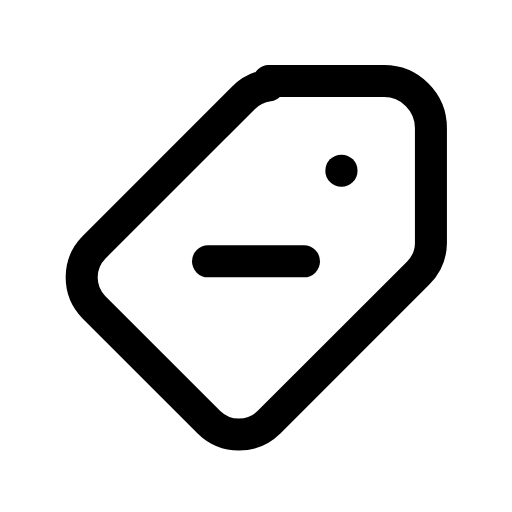
t = 0.00 s
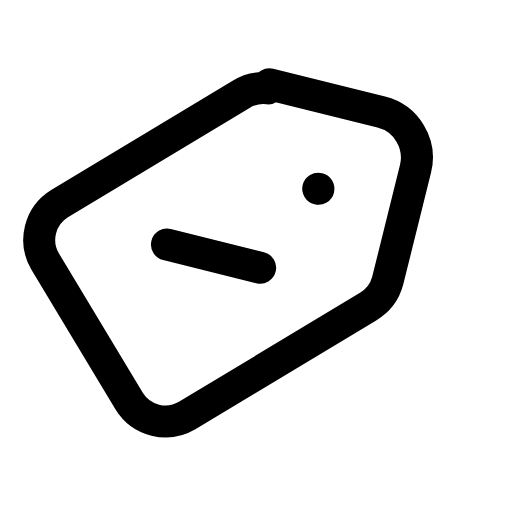
t = 0.17 s
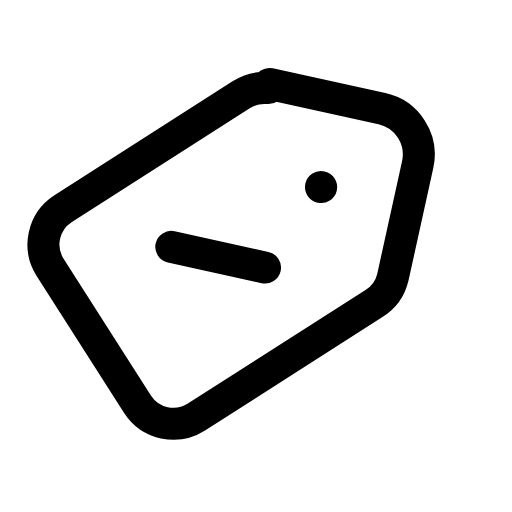
t = 0.28 s
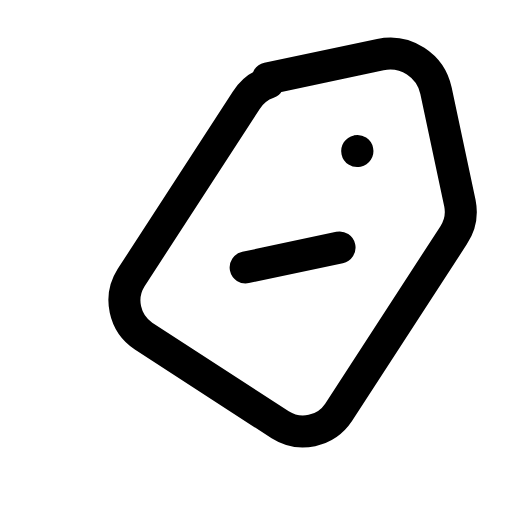
t = 0.45 s
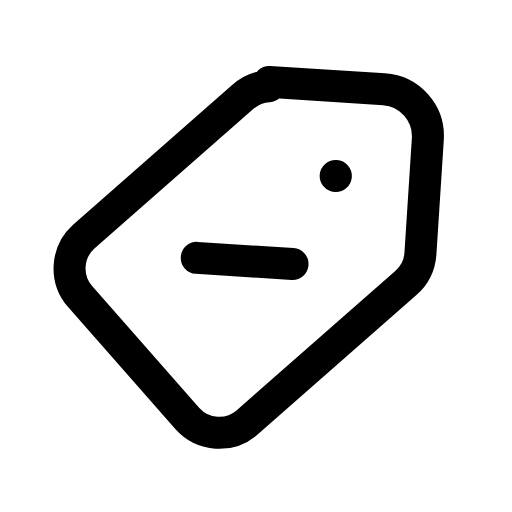
t = 0.62 s
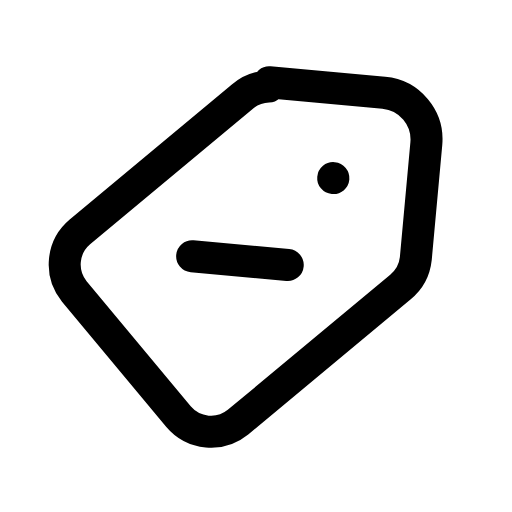
t = 0.73 s

The animated SVG that drew these frames (rendered in a browser with its animation timeline set to each time). Animation: 1 CSS @keyframes rule; one cycle of 0.90 s, repeats indefinitely.

<svg xmlns="http://www.w3.org/2000/svg" viewBox="0 0 24 24" width="24" height="24" class="rd-a-tag-minus" data-rd-animate="hover"><style>.rd-a-tag-minus{overflow:visible}.rd-a-tag-minus *{transform-box:view-box}.rd-a-tag-minus .a{transform-origin:12px 4px}@media (prefers-reduced-motion:no-preference){.rd-a-tag-minus[data-rd-animate="hover"]:hover .a,:hover>.rd-a-tag-minus[data-rd-animate="parent"] .a,.rd-a-tag-minus[data-rd-animate="play"] .a,.rd-a-tag-minus[data-rd-animate="loop"] .a{animation:rd-tag-minus-m calc(0.9s*var(--rd-speed,1)) ease-in-out}.rd-a-tag-minus[data-rd-animate="loop"] *{animation-iteration-count:infinite!important}@keyframes rd-tag-minus-m{0%,100%{rotate:0deg}25%{rotate:16deg}50%{rotate:-12deg}75%{rotate:6deg}}}</style><g fill="none" stroke="currentColor" stroke-linecap="round" stroke-linejoin="round" stroke-width="1.5"><g class="a"><path d="M12.6 3.8H18a2.2 2.2 0 0 1 2.2 2.2v5.4a2 2 0 0 1-.6 1.4l-7 7a2 2 0 0 1-2.8 0l-5.4-5.4a2 2 0 0 1 0-2.8l7-7a2 2 0 0 1 1.2-.6z"/><path d="M16 8h.01"/><path d="M9.75 12.25h4.5"/></g></g></svg>
